The GitHub repository Suneesh-Vinayaga/pneumonia-detection contains a labelled image folder "dataset_segmented" with 2 categories: normal, pneumonia. Examples follow, each with its label.

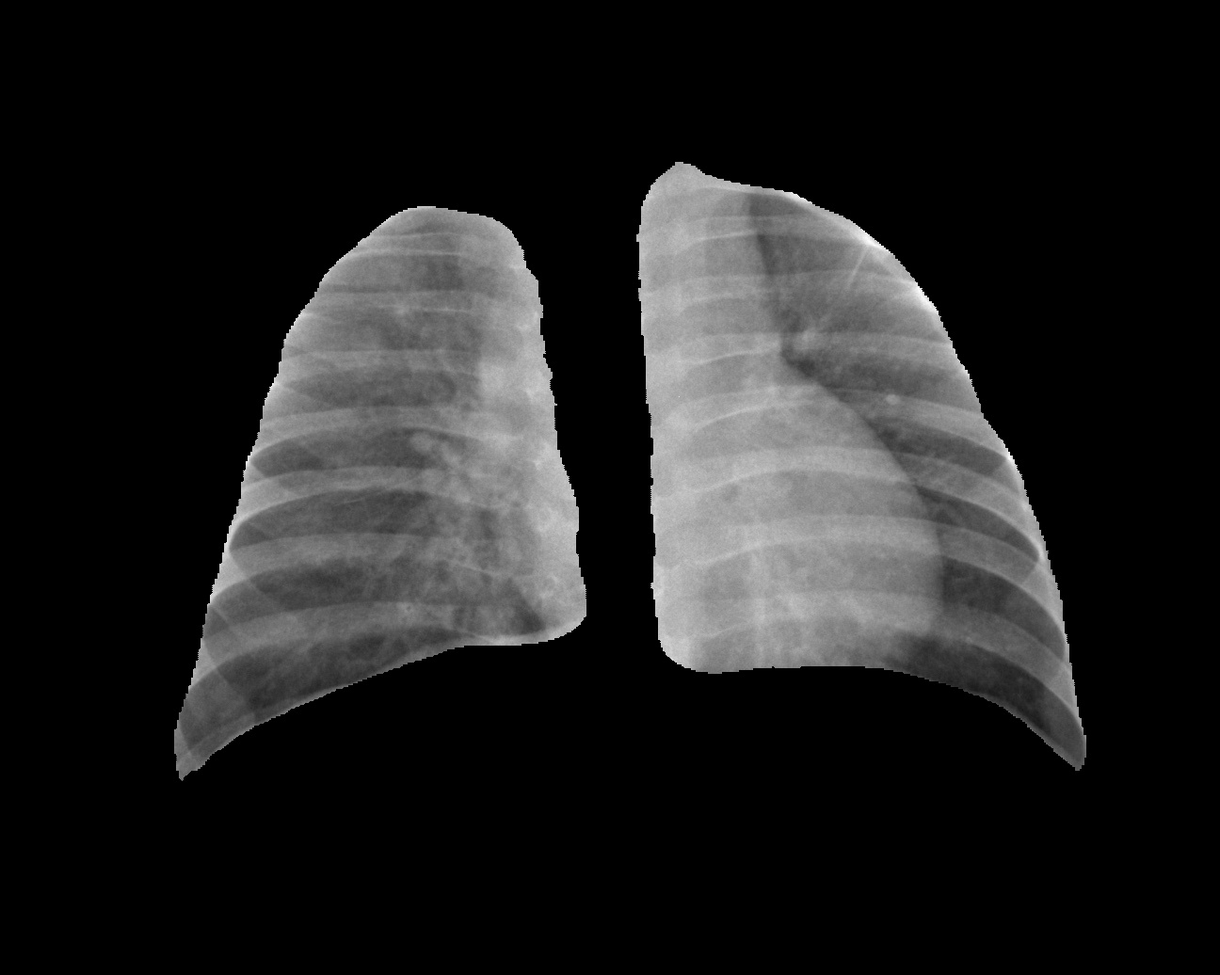
Label: normal

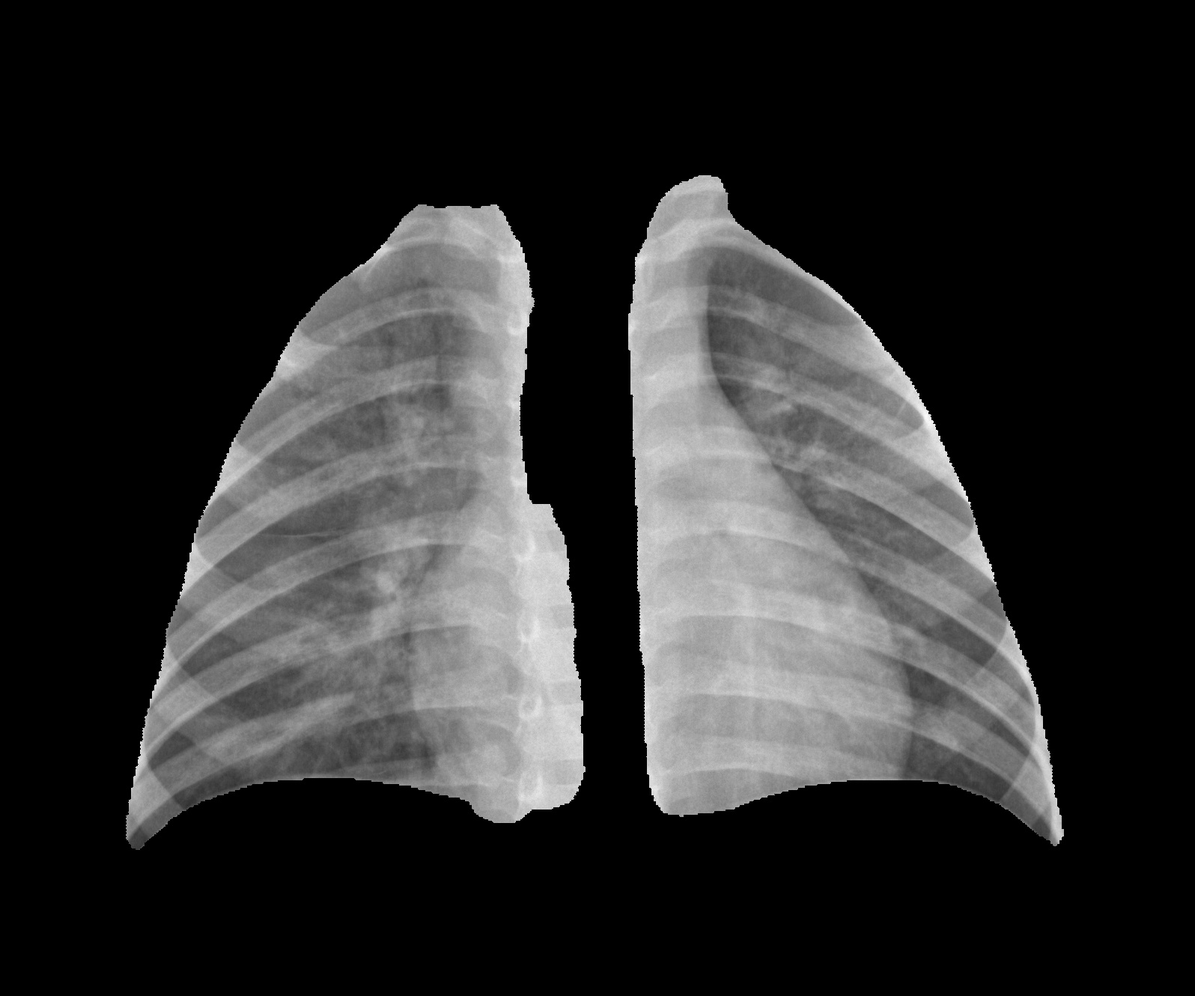
Label: normal

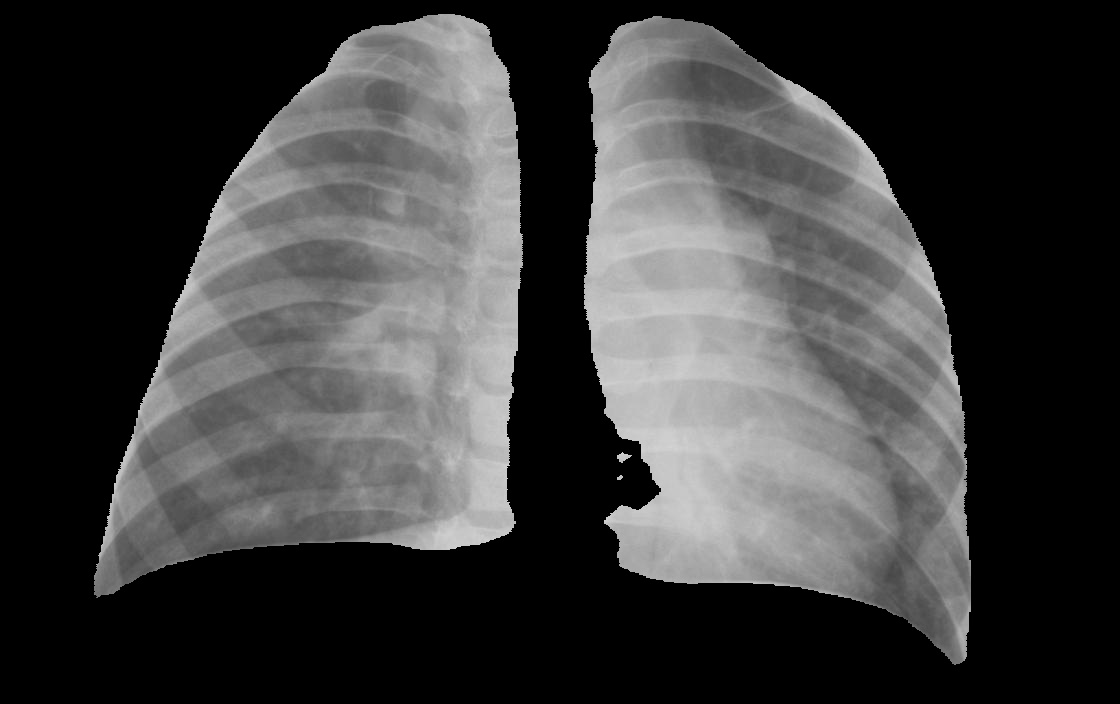
Label: pneumonia

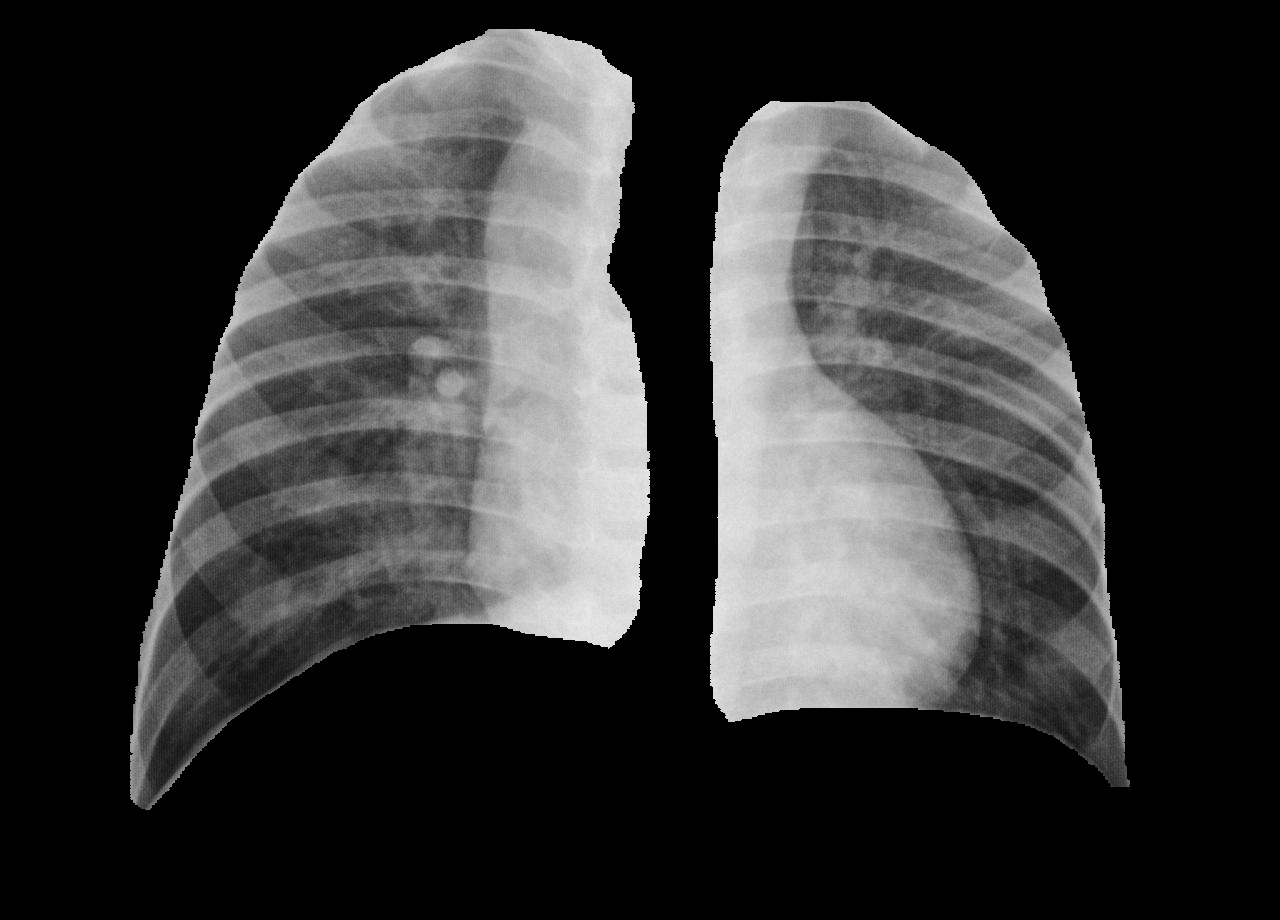
Label: pneumonia

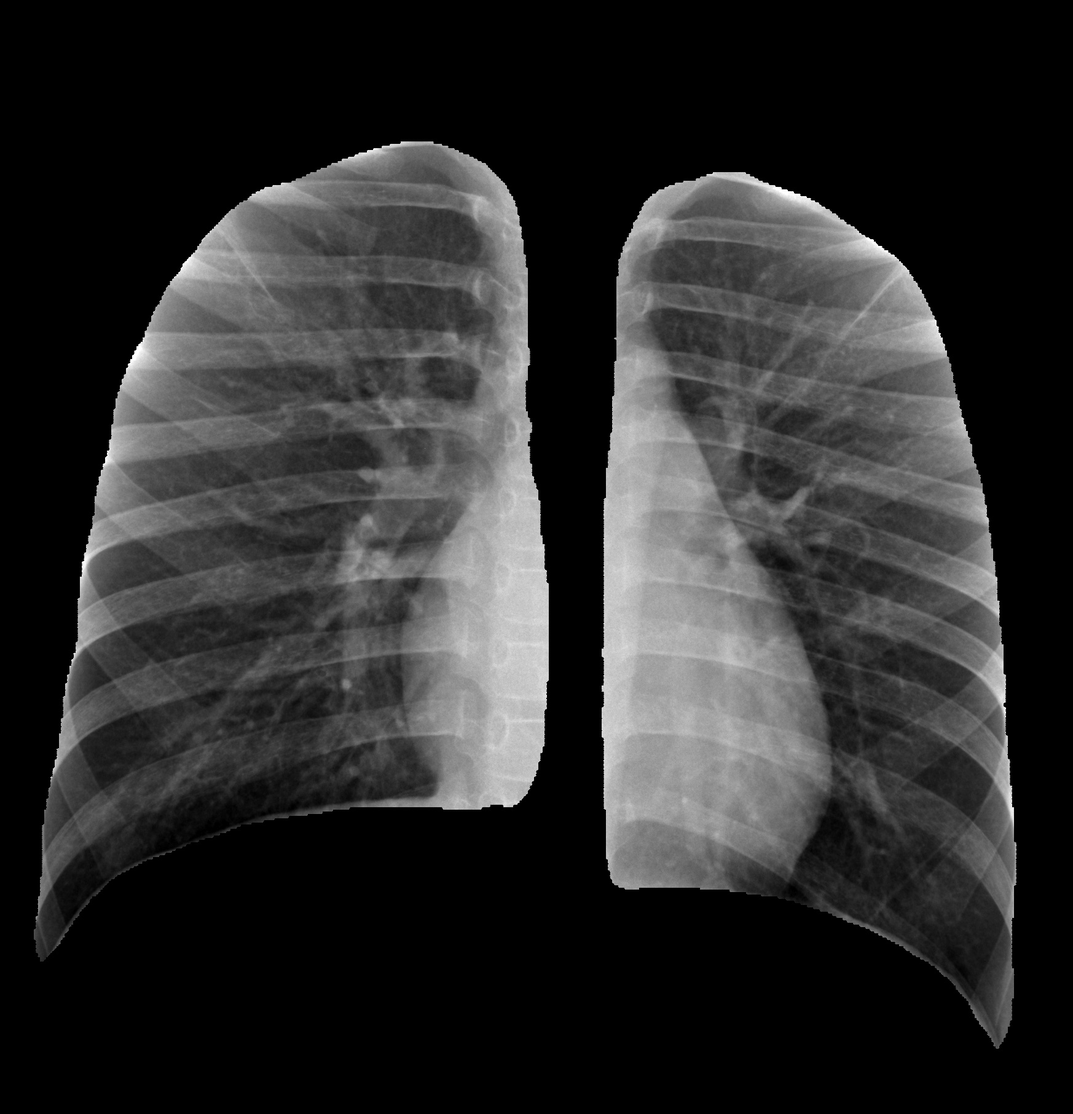
Label: normal

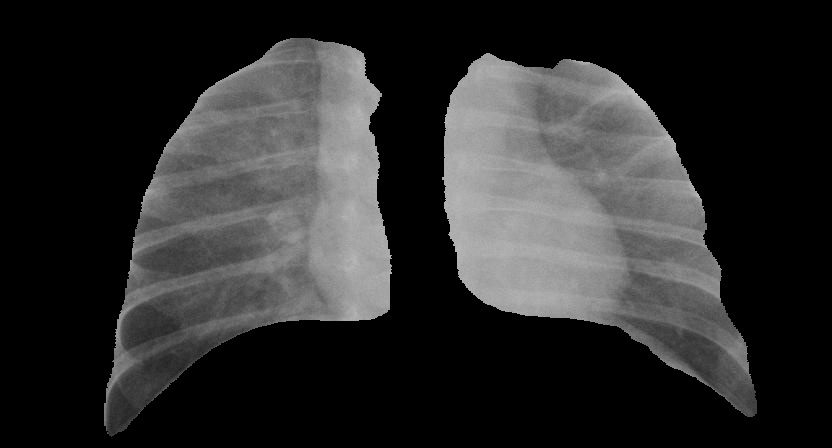
Label: pneumonia
